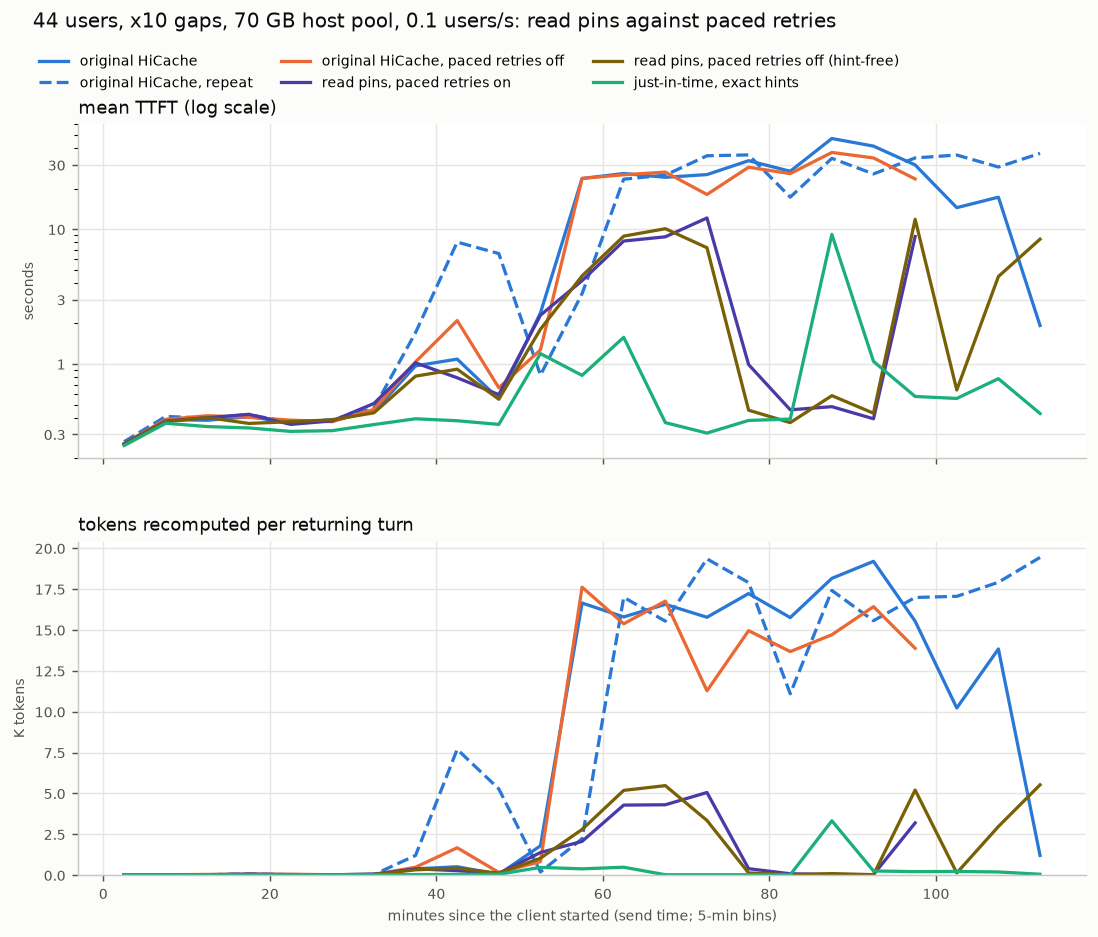

Source data for this figure (header and first rows):
arm, run, minute, turns, ttft_mean_s, recomputed_k_per_returning_turn
baseline, 20261101_082229_three_tier_wc_custom_L1n…, 0, 324, 0.253, 0.03
baseline, 20261101_082229_three_tier_wc_custom_L1n…, 5, 539, 0.387, 0.03
baseline, 20261101_082229_three_tier_wc_custom_L1n…, 10, 613, 0.382, 0.03
baseline, 20261101_082229_three_tier_wc_custom_L1n…, 15, 596, 0.406, 0.06
baseline, 20261101_082229_three_tier_wc_custom_L1n…, 20, 594, 0.366, 0.03
baseline, 20261101_082229_three_tier_wc_custom_L1n…, 25, 563, 0.381, 0.03
baseline, 20261101_082229_three_tier_wc_custom_L1n…, 30, 490, 0.443, 0.06
baseline, 20261101_082229_three_tier_wc_custom_L1n…, 35, 549, 0.968, 0.39
baseline, 20261101_082229_three_tier_wc_custom_L1n…, 40, 511, 1.087, 0.52
baseline, 20261101_082229_three_tier_wc_custom_L1n…, 45, 587, 0.551, 0.05
baseline, 20261101_082229_three_tier_wc_custom_L1n…, 50, 393, 2.396, 1.8
baseline, 20261101_082229_three_tier_wc_custom_L1n…, 55, 116, 23.83, 16.65
baseline, 20261101_082229_three_tier_wc_custom_L1n…, 60, 136, 25.95, 15.8
baseline, 20261101_082229_three_tier_wc_custom_L1n…, 65, 123, 24.32, 16.57
baseline, 20261101_082229_three_tier_wc_custom_L1n…, 70, 128, 25.48, 15.78
baseline, 20261101_082229_three_tier_wc_custom_L1n…, 75, 115, 32.3, 17.23
baseline, 20261101_082229_three_tier_wc_custom_L1n…, 80, 127, 26.97, 15.76
baseline, 20261101_082229_three_tier_wc_custom_L1n…, 85, 103, 47.21, 18.16
baseline, 20261101_082229_three_tier_wc_custom_L1n…, 90, 94, 41.45, 19.2
baseline, 20261101_082229_three_tier_wc_custom_L1n…, 95, 117, 30.04, 15.54
baseline, 20261101_082229_three_tier_wc_custom_L1n…, 100, 166, 14.48, 10.23
baseline, 20261101_082229_three_tier_wc_custom_L1n…, 105, 132, 17.32, 13.84
baseline, 20261101_082229_three_tier_wc_custom_L1n…, 110, 427, 1.93, 1.21
base_rep, 20261105_075438_three_tier_wc_custom_L1n…, 0, 324, 0.265, 0.03
base_rep, 20261105_075438_three_tier_wc_custom_L1n…, 5, 538, 0.408, 0.03
base_rep, 20261105_075438_three_tier_wc_custom_L1n…, 10, 612, 0.396, 0.03
base_rep, 20261105_075438_three_tier_wc_custom_L1n…, 15, 593, 0.422, 0.09
base_rep, 20261105_075438_three_tier_wc_custom_L1n…, 20, 595, 0.367, 0.03
base_rep, 20261105_075438_three_tier_wc_custom_L1n…, 25, 550, 0.386, 0.03
base_rep, 20261105_075438_three_tier_wc_custom_L1n…, 30, 494, 0.47, 0.04
base_rep, 20261105_075438_three_tier_wc_custom_L1n…, 35, 507, 1.71, 1.21
base_rep, 20261105_075438_three_tier_wc_custom_L1n…, 40, 223, 8.034, 7.7
base_rep, 20261105_075438_three_tier_wc_custom_L1n…, 45, 262, 6.605, 5.28
base_rep, 20261105_075438_three_tier_wc_custom_L1n…, 50, 578, 0.827, 0.2
base_rep, 20261105_075438_three_tier_wc_custom_L1n…, 55, 374, 3.328, 2.23
base_rep, 20261105_075438_three_tier_wc_custom_L1n…, 60, 124, 23.56, 17.0
base_rep, 20261105_075438_three_tier_wc_custom_L1n…, 65, 128, 25.24, 15.54
base_rep, 20261105_075438_three_tier_wc_custom_L1n…, 70, 110, 35.14, 19.35
base_rep, 20261105_075438_three_tier_wc_custom_L1n…, 75, 107, 35.66, 17.9
base_rep, 20261105_075438_three_tier_wc_custom_L1n…, 80, 163, 17.33, 11.1
base_rep, 20261105_075438_three_tier_wc_custom_L1n…, 85, 115, 33.63, 17.42
base_rep, 20261105_075438_three_tier_wc_custom_L1n…, 90, 123, 25.77, 15.57
base_rep, 20261105_075438_three_tier_wc_custom_L1n…, 95, 116, 33.86, 16.99
base_rep, 20261105_075438_three_tier_wc_custom_L1n…, 100, 109, 35.59, 17.06
base_rep, 20261105_075438_three_tier_wc_custom_L1n…, 105, 111, 29, 17.92
base_rep, 20261105_075438_three_tier_wc_custom_L1n…, 110, 100, 36.62, 19.44
poll0, 20261105_095747_three_tier_wc_poll0_cust…, 0, 322, 0.256, 0.03
poll0, 20261105_095747_three_tier_wc_poll0_cust…, 5, 540, 0.388, 0.03
poll0, 20261105_095747_three_tier_wc_poll0_cust…, 10, 611, 0.413, 0.05
poll0, 20261105_095747_three_tier_wc_poll0_cust…, 15, 594, 0.402, 0.06
poll0, 20261105_095747_three_tier_wc_poll0_cust…, 20, 593, 0.383, 0.06
poll0, 20261105_095747_three_tier_wc_poll0_cust…, 25, 555, 0.373, 0.03
poll0, 20261105_095747_three_tier_wc_poll0_cust…, 30, 492, 0.46, 0.04
poll0, 20261105_095747_three_tier_wc_poll0_cust…, 35, 550, 1.038, 0.49
poll0, 20261105_095747_three_tier_wc_poll0_cust…, 40, 423, 2.102, 1.68
poll0, 20261105_095747_three_tier_wc_poll0_cust…, 45, 584, 0.666, 0.17
poll0, 20261105_095747_three_tier_wc_poll0_cust…, 50, 454, 1.272, 0.83
poll0, 20261105_095747_three_tier_wc_poll0_cust…, 55, 115, 23.86, 17.62
poll0, 20261105_095747_three_tier_wc_poll0_cust…, 60, 135, 25.4, 15.38
poll0, 20261105_095747_three_tier_wc_poll0_cust…, 65, 119, 26.58, 16.77
... 72 more rows
